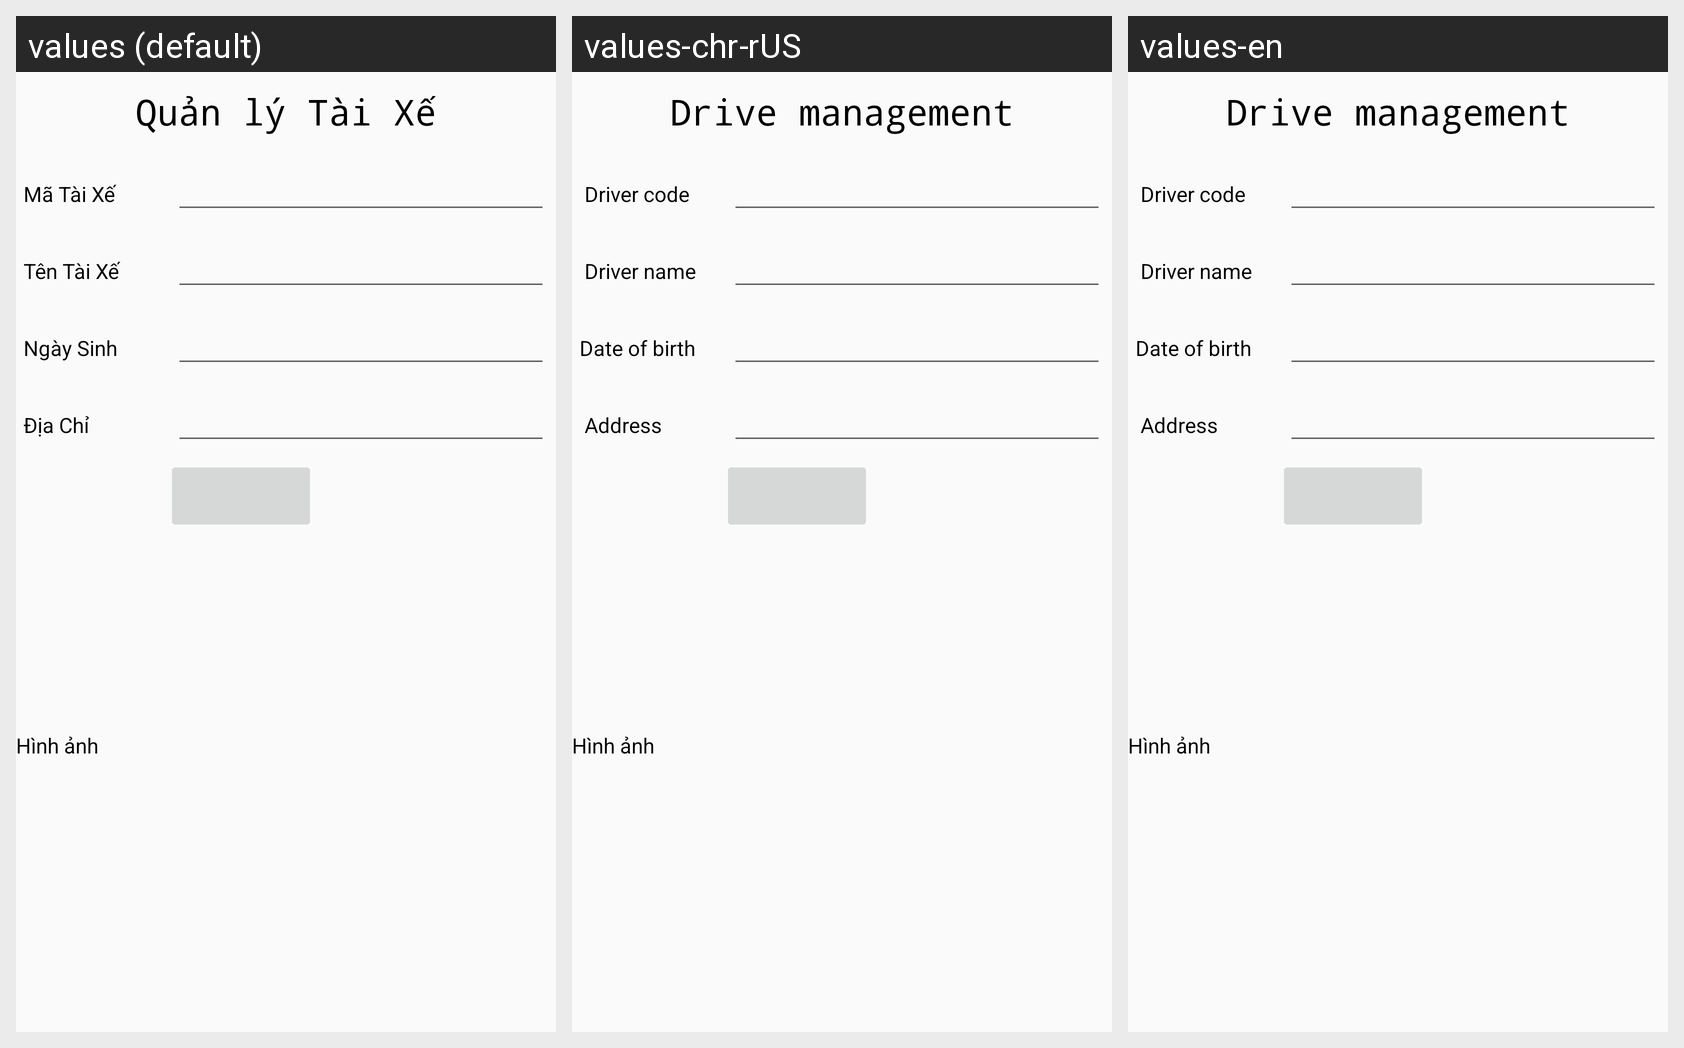

Translations of the strings shown on this Android screen, per locale in the grid:
Android screen res/layout/activity_main__tx.xml rendered under 3 locales, left to right: values (default), values-chr-rUS, values-en. Device: Nexus 5 (rendered at 1080×1920; each locale shown at half size, 540×960, under a caption strip naming it); theme AppTheme.
Strings drawn on this screen, with the default value and each locale's value (text and hints the layout hard-codes, and strings that could not be matched under every locale, appear in the picture but are not listed):

taiXe
  values: Quản lý Tài Xế
  values-chr-rUS: Drive management
  values-en: Drive management

maTX
  values: Mã Tài Xế
  values-chr-rUS:  Driver code
  values-en:  Driver code

tenTX
  values: Tên Tài Xế
  values-chr-rUS:  Driver name
  values-en:  Driver name

ngaySinh
  values: Ngày Sinh
  values-chr-rUS: Date of birth
  values-en: Date of birth

diaChi
  values: Địa Chỉ
  values-chr-rUS:  Address
  values-en:  Address
